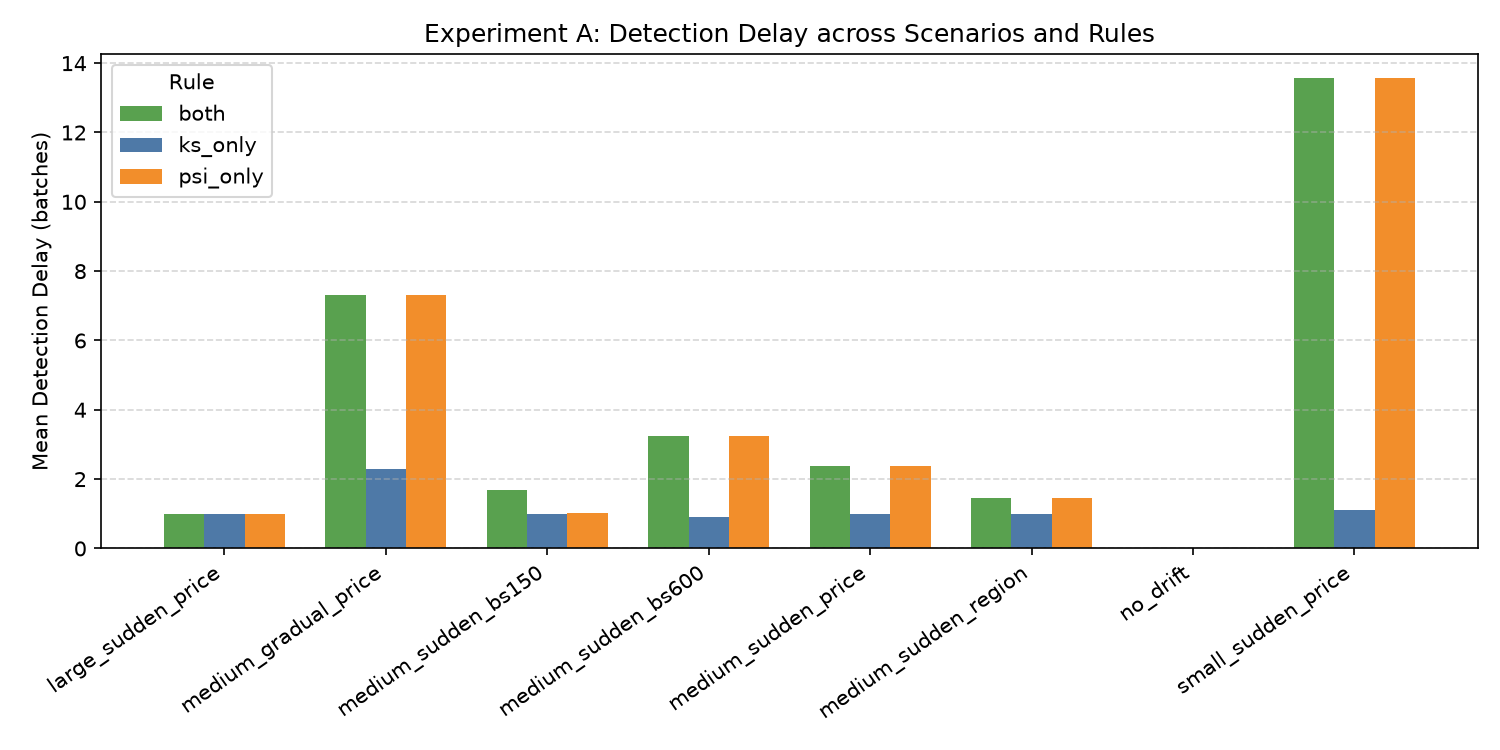

The file beside this chart, header and first rows:
experiment, scenario, rule, batch_size, has_drift, drift_type, drift_size, drift_shape, seed, detection_rate, false_alarms, detection_delay, total_check_time_sec
A, no_drift, ks_only, 300, False, none, medium, sudden, 42, 0, 0, , 0.9712
A, no_drift, psi_only, 300, False, none, medium, sudden, 42, 0, 0, , 0.9602
A, no_drift, both, 300, False, none, medium, sudden, 42, 0, 0, , 0.9151
A, small_sudden_price, ks_only, 300, True, shift_mean, small, sudden, 42, 1, 0, 1.0, 1.67
A, small_sudden_price, psi_only, 300, True, shift_mean, small, sudden, 42, 1, 0, 11.0, 2.062
A, small_sudden_price, both, 300, True, shift_mean, small, sudden, 42, 1, 0, 11.0, 1.059
A, medium_sudden_price, ks_only, 300, True, shift_mean, medium, sudden, 42, 1, 0, 1.0, 0.9476
A, medium_sudden_price, psi_only, 300, True, shift_mean, medium, sudden, 42, 1, 0, 1.0, 1.867
A, medium_sudden_price, both, 300, True, shift_mean, medium, sudden, 42, 1, 0, 1.0, 1.998
A, large_sudden_price, ks_only, 300, True, shift_mean, large, sudden, 42, 1, 0, 1.0, 1.275
A, large_sudden_price, psi_only, 300, True, shift_mean, large, sudden, 42, 1, 0, 1.0, 1.315
A, large_sudden_price, both, 300, True, shift_mean, large, sudden, 42, 1, 0, 1.0, 2.337
A, medium_gradual_price, ks_only, 300, True, shift_mean, medium, gradual, 42, 1, 0, 2.0, 1.416
A, medium_gradual_price, psi_only, 300, True, shift_mean, medium, gradual, 42, 1, 0, 6.0, 1.481
A, medium_gradual_price, both, 300, True, shift_mean, medium, gradual, 42, 1, 0, 6.0, 0.9377
A, medium_sudden_region, ks_only, 300, True, shift_category_mix, medium, sudden, 42, 1, 0, 1.0, 2.034
A, medium_sudden_region, psi_only, 300, True, shift_category_mix, medium, sudden, 42, 1, 0, 4.0, 1.914
A, medium_sudden_region, both, 300, True, shift_category_mix, medium, sudden, 42, 1, 0, 4.0, 1.724
A, medium_sudden_bs150, ks_only, 150, True, shift_mean, medium, sudden, 42, 1, 1, 1.0, 0.9897
A, medium_sudden_bs150, psi_only, 150, True, shift_mean, medium, sudden, 42, 1, 2, 1.0, 1.842
A, medium_sudden_bs150, both, 150, True, shift_mean, medium, sudden, 42, 1, 0, 1.0, 1.949
A, medium_sudden_bs600, ks_only, 600, True, shift_mean, medium, sudden, 42, 1, 0, 1.0, 1.486
A, medium_sudden_bs600, psi_only, 600, True, shift_mean, medium, sudden, 42, 1, 0, 1.0, 1.148
A, medium_sudden_bs600, both, 600, True, shift_mean, medium, sudden, 42, 1, 0, 1.0, 2.331
A, no_drift, ks_only, 300, False, none, medium, sudden, 43, 0, 0, , 2.686
A, no_drift, psi_only, 300, False, none, medium, sudden, 43, 0, 0, , 1.317
A, no_drift, both, 300, False, none, medium, sudden, 43, 0, 0, , 1.702
A, small_sudden_price, ks_only, 300, True, shift_mean, small, sudden, 43, 1, 0, 1.0, 2.208
A, small_sudden_price, psi_only, 300, True, shift_mean, small, sudden, 43, 0, 0, , 1.523
A, small_sudden_price, both, 300, True, shift_mean, small, sudden, 43, 0, 0, , 1.27
A, medium_sudden_price, ks_only, 300, True, shift_mean, medium, sudden, 43, 1, 0, 1.0, 2.332
A, medium_sudden_price, psi_only, 300, True, shift_mean, medium, sudden, 43, 1, 0, 1.0, 1.378
A, medium_sudden_price, both, 300, True, shift_mean, medium, sudden, 43, 1, 0, 1.0, 1.453
A, large_sudden_price, ks_only, 300, True, shift_mean, large, sudden, 43, 1, 0, 1.0, 1.506
A, large_sudden_price, psi_only, 300, True, shift_mean, large, sudden, 43, 1, 0, 1.0, 1.752
A, large_sudden_price, both, 300, True, shift_mean, large, sudden, 43, 1, 0, 1.0, 1.322
A, medium_gradual_price, ks_only, 300, True, shift_mean, medium, gradual, 43, 1, 0, 3.0, 1.946
A, medium_gradual_price, psi_only, 300, True, shift_mean, medium, gradual, 43, 1, 0, 6.0, 1.072
A, medium_gradual_price, both, 300, True, shift_mean, medium, gradual, 43, 1, 0, 6.0, 1.287
A, medium_sudden_region, ks_only, 300, True, shift_category_mix, medium, sudden, 43, 1, 0, 1.0, 2.197
A, medium_sudden_region, psi_only, 300, True, shift_category_mix, medium, sudden, 43, 1, 0, 1.0, 1.039
A, medium_sudden_region, both, 300, True, shift_category_mix, medium, sudden, 43, 1, 0, 1.0, 4.579
A, medium_sudden_bs150, ks_only, 150, True, shift_mean, medium, sudden, 43, 1, 0, 1.0, 4.193
A, medium_sudden_bs150, psi_only, 150, True, shift_mean, medium, sudden, 43, 1, 1, 1.0, 3.044
A, medium_sudden_bs150, both, 150, True, shift_mean, medium, sudden, 43, 1, 0, 1.0, 2.659
A, medium_sudden_bs600, ks_only, 600, True, shift_mean, medium, sudden, 43, 1, 0, 1.0, 2.247
A, medium_sudden_bs600, psi_only, 600, True, shift_mean, medium, sudden, 43, 1, 0, 5.0, 2.065
A, medium_sudden_bs600, both, 600, True, shift_mean, medium, sudden, 43, 1, 0, 5.0, 2.544
A, no_drift, ks_only, 300, False, none, medium, sudden, 44, 0, 0, , 2.711
A, no_drift, psi_only, 300, False, none, medium, sudden, 44, 0, 0, , 2.83
A, no_drift, both, 300, False, none, medium, sudden, 44, 0, 0, , 4.3
A, small_sudden_price, ks_only, 300, True, shift_mean, small, sudden, 44, 1, 0, 1.0, 3.966
A, small_sudden_price, psi_only, 300, True, shift_mean, small, sudden, 44, 0, 0, , 4.475
A, small_sudden_price, both, 300, True, shift_mean, small, sudden, 44, 0, 0, , 4.511
A, medium_sudden_price, ks_only, 300, True, shift_mean, medium, sudden, 44, 1, 0, 1.0, 2.968
A, medium_sudden_price, psi_only, 300, True, shift_mean, medium, sudden, 44, 1, 0, 7.0, 3.905
A, medium_sudden_price, both, 300, True, shift_mean, medium, sudden, 44, 1, 0, 7.0, 4.549
A, large_sudden_price, ks_only, 300, True, shift_mean, large, sudden, 44, 1, 0, 1.0, 4.595
A, large_sudden_price, psi_only, 300, True, shift_mean, large, sudden, 44, 1, 0, 1.0, 2.207
A, large_sudden_price, both, 300, True, shift_mean, large, sudden, 44, 1, 0, 1.0, 3.994
... 660 more rows
